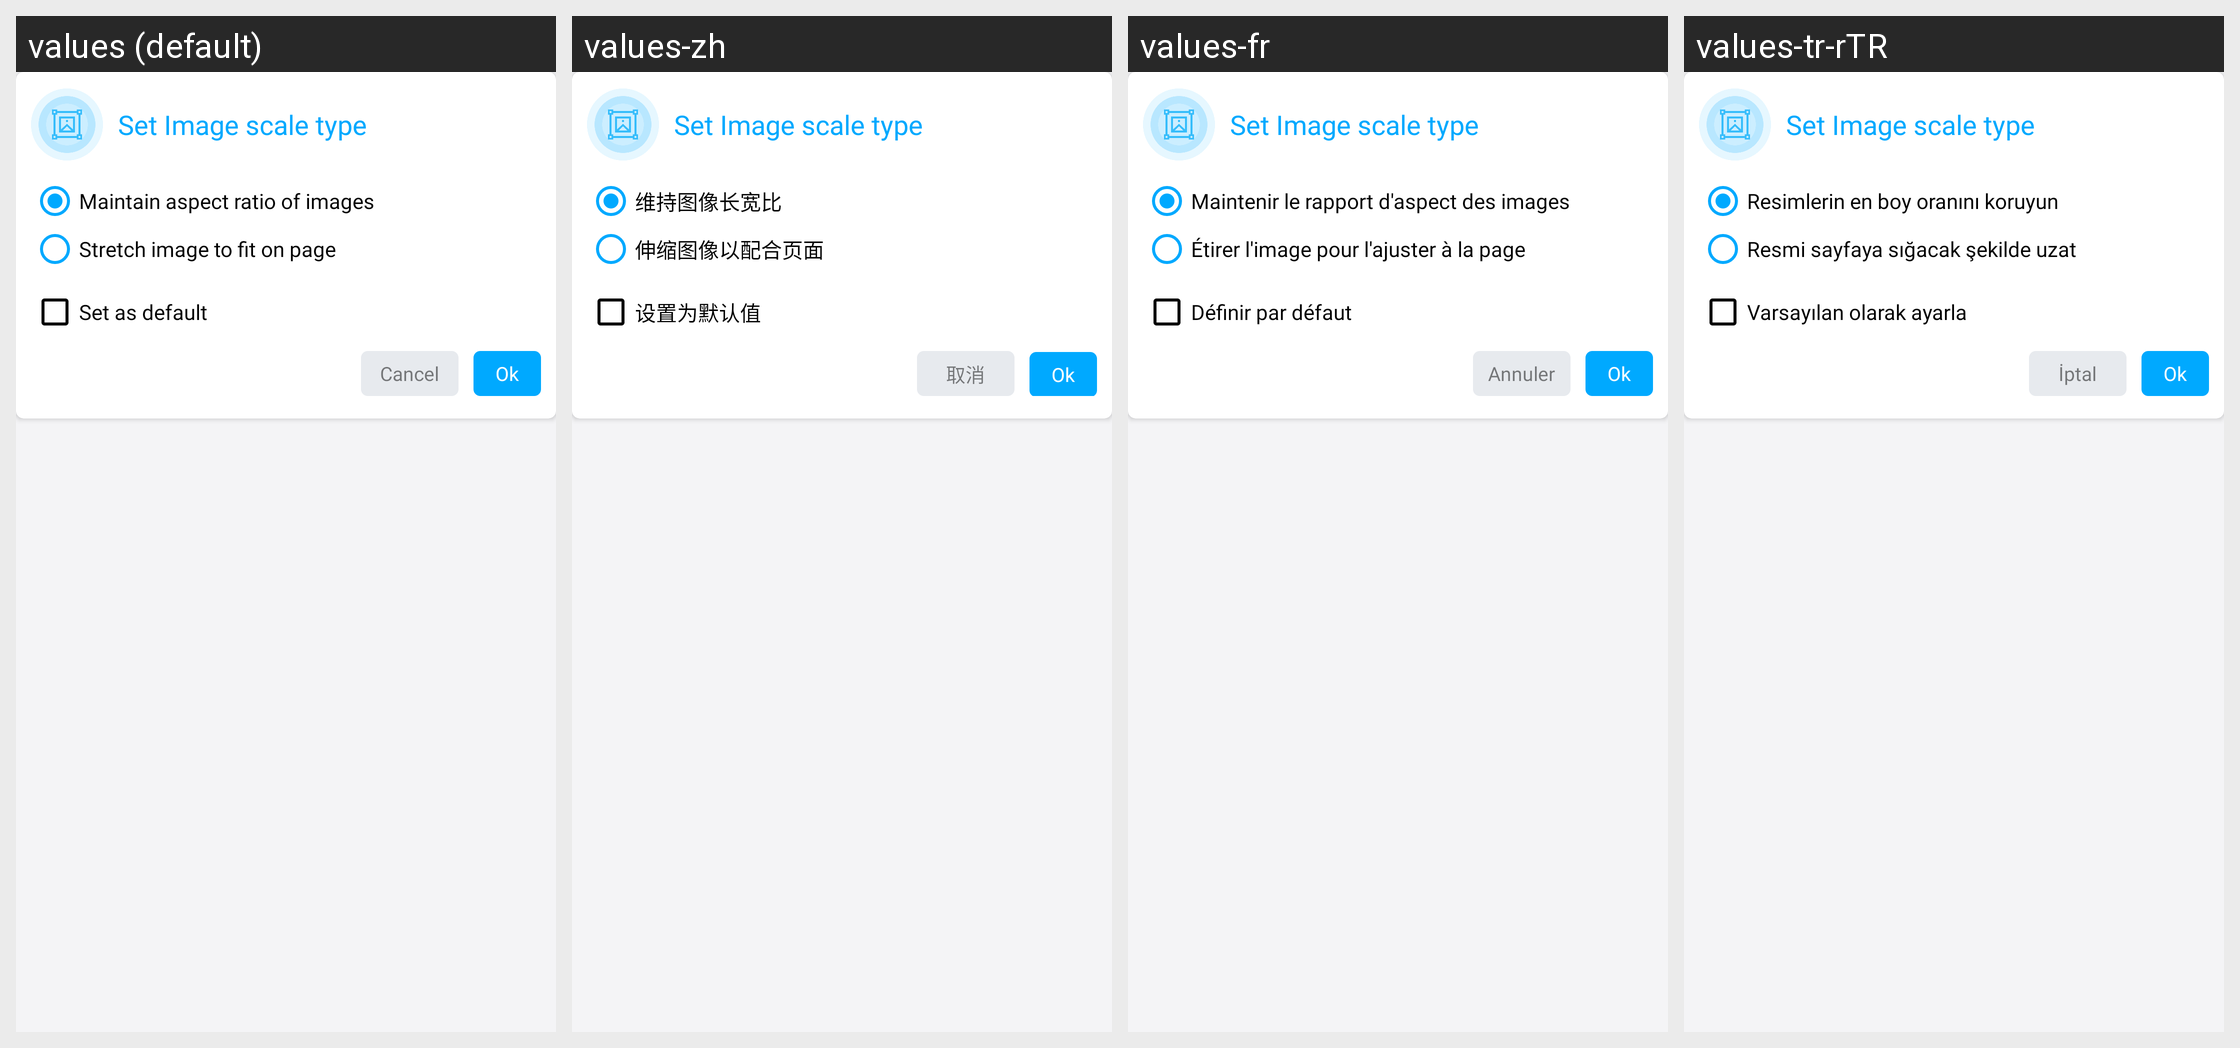

The Android screen above is rendered under several locales of the same app. Produce the string resources it draws, with the default and per-locale values.
Android screen res/layout/set_image_scale_type_dialog.xml rendered under 4 locales, left to right: values (default), values-zh, values-fr, values-tr-rTR. Device: Nexus 5 (rendered at 1080×1920; each locale shown at half size, 540×960, under a caption strip naming it); theme AppThemeWhite.
Other locales in the repository, not shown: values-bs, values-de, values-es, values-hi, values-it, values-ja, values-pt-rBR, values-ru.
Strings drawn on this screen, with the default value and each locale's value (text and hints the layout hard-codes, and strings that could not be matched under every locale, appear in the picture but are not listed):

set_image_scale_type
  values: Set Image scale type
  values-zh: Set Image scale type  [not translated; the default value is used]
  values-fr: Set Image scale type  [not translated; the default value is used]
  values-tr-rTR: Set Image scale type  [not translated; the default value is used]

maintain_aspect_ratio
  values: Maintain aspect ratio of images
  values-zh: 维持图像长宽比
  values-fr: Maintenir le rapport d'aspect des images
  values-tr-rTR: Resimlerin en boy oranını koruyun

stretch_image
  values: Stretch image to fit on page
  values-zh: 伸缩图像以配合页面
  values-fr: Étirer l'image pour l'ajuster à la page
  values-tr-rTR: Resmi sayfaya sığacak şekilde uzat

set_as_default
  values: Set as default
  values-zh: 设置为默认值
  values-fr: Définir par défaut
  values-tr-rTR: Varsayılan olarak ayarla

cancel
  values: Cancel
  values-zh: 取消
  values-fr: Annuler
  values-tr-rTR: İptal
